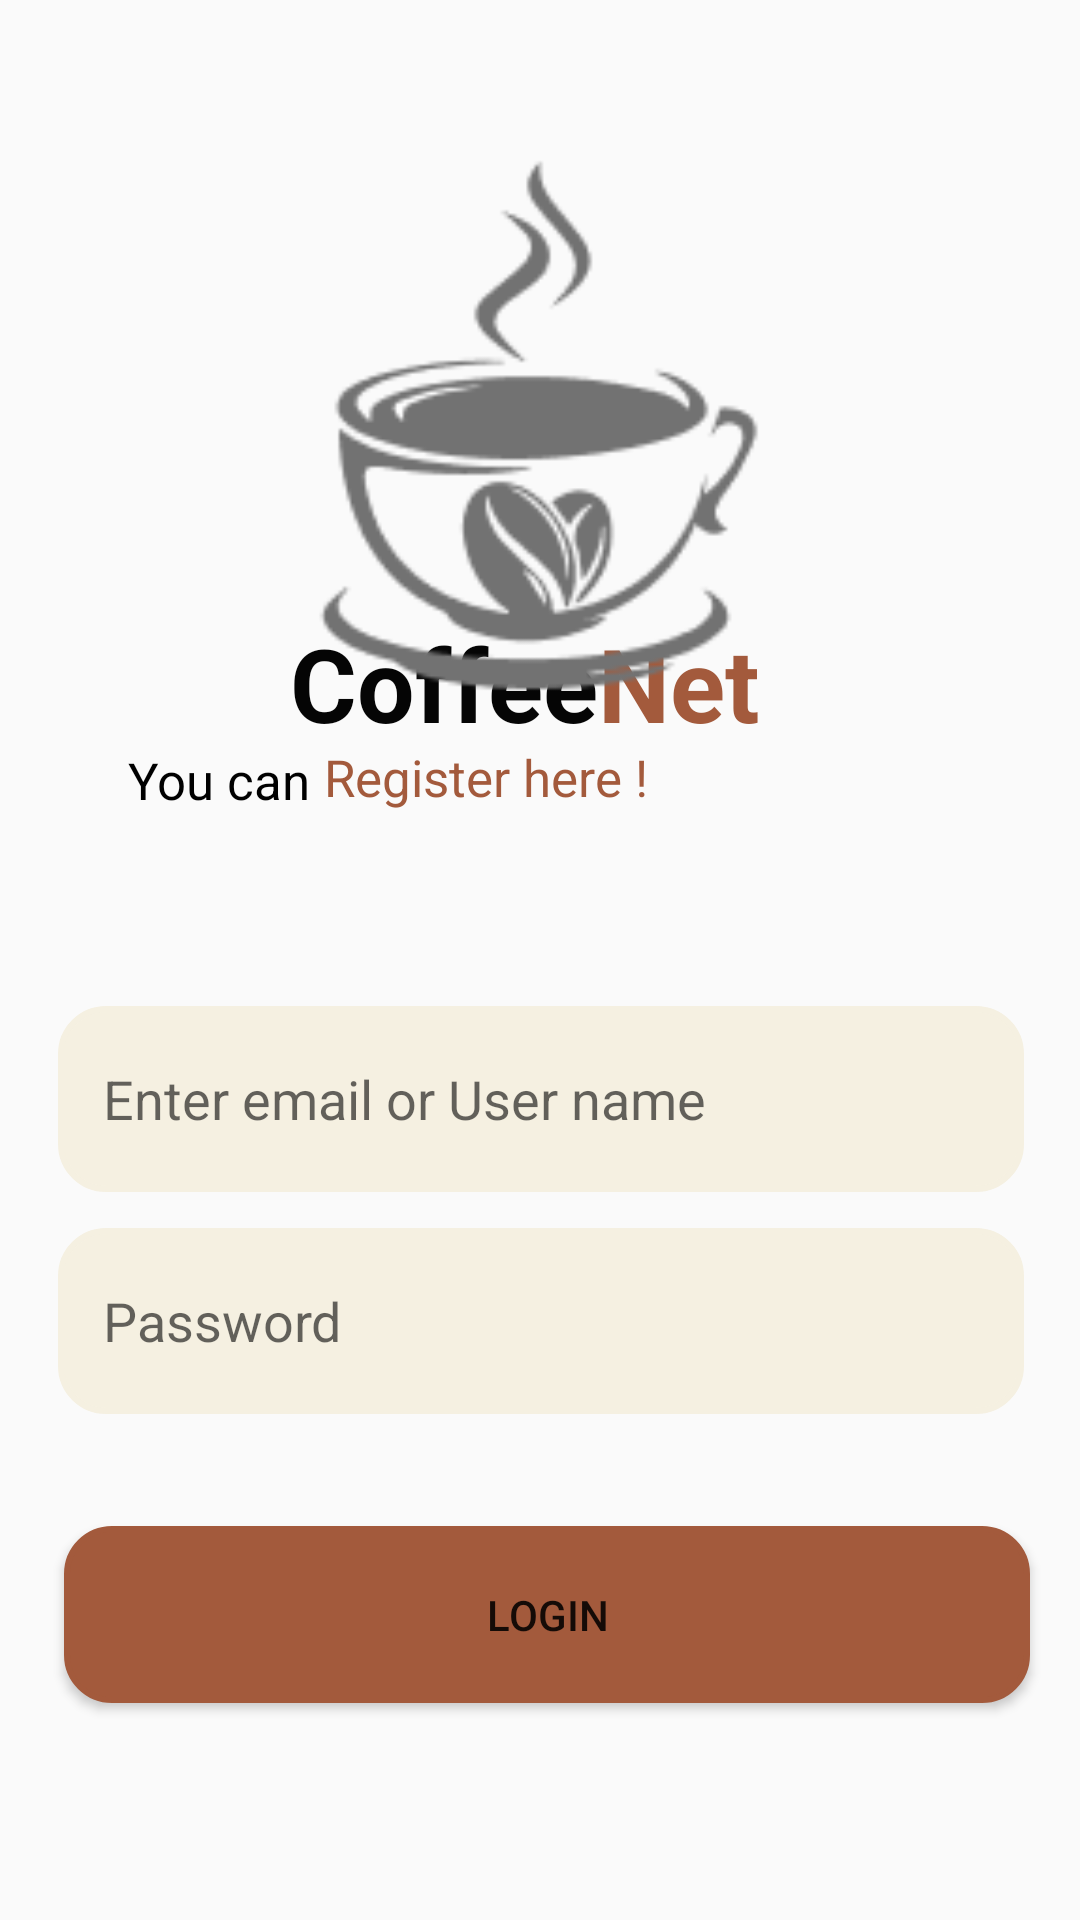

Produce the Android XML layout that renders to this screen, including the resource entries it uses.
<!-- AndroidManifest.xml: application theme Theme.Coffee_Net -->
<!-- res/layout/activity_login.xml -->
<?xml version="1.0" encoding="utf-8"?>
<androidx.constraintlayout.widget.ConstraintLayout xmlns:android="http://schemas.android.com/apk/res/android"
    xmlns:app="http://schemas.android.com/apk/res-auto"
    xmlns:tools="http://schemas.android.com/tools"
    android:id="@+id/registertext"
    android:layout_width="match_parent"
    android:layout_height="match_parent"
    tools:context=".login"
    tools:layout_editor_absoluteX="0dp"
    tools:layout_editor_absoluteY="-15dp">

    <TextView
        android:id="@+id/textView_cofee"
        android:layout_width="wrap_content"
        android:layout_height="wrap_content"
        android:layout_marginTop="-20dp"
        android:layout_marginBottom="412dp"
        android:text="Coffee"
        android:textColor="#050505"
        android:textSize="34sp"
        android:textStyle="bold"
        app:layout_constraintBottom_toBottomOf="parent"
        app:layout_constraintEnd_toEndOf="parent"
        app:layout_constraintHorizontal_bias="0.375"
        app:layout_constraintStart_toStartOf="parent"
        app:layout_constraintTop_toBottomOf="@+id/imageView_coffee" />

    <TextView
        android:id="@+id/textView_Net"
        android:layout_width="wrap_content"
        android:layout_height="wrap_content"
        android:layout_marginTop="-20dp"
        android:layout_marginEnd="144dp"
        android:layout_marginBottom="412dp"
        android:text="Net"
        android:textColor="#A35A3C"
        android:textSize="34sp"
        android:textStyle="bold"
        app:layout_constraintBottom_toBottomOf="parent"
        app:layout_constraintEnd_toEndOf="parent"
        app:layout_constraintHorizontal_bias="0.0"
        app:layout_constraintStart_toEndOf="@+id/textView_cofee"
        app:layout_constraintTop_toBottomOf="@+id/imageView_coffee" />

    <ImageView
        android:id="@+id/imageView_coffee"
        android:layout_width="207dp"
        android:layout_height="211dp"
        android:layout_marginTop="107px"
        app:layout_constraintBottom_toBottomOf="parent"
        app:layout_constraintEnd_toEndOf="parent"
        app:layout_constraintStart_toStartOf="parent"
        app:layout_constraintTop_toTopOf="parent"
        app:layout_constraintVertical_bias="0.0"
        app:srcCompat="@drawable/coffee" />

    <TextView
        android:id="@+id/textView_accountregister"
        android:layout_width="308dp"
        android:layout_height="wrap_content"
        android:layout_marginTop="4dp"
        android:layout_marginBottom="388dp"
        android:text="If you don’t have an account register"
        android:textColor="#000000"
        android:textSize="17sp"
        app:layout_constraintBottom_toBottomOf="parent"
        app:layout_constraintEnd_toEndOf="parent"
        app:layout_constraintHorizontal_bias="0.5"
        app:layout_constraintStart_toStartOf="parent"
        app:layout_constraintTop_toBottomOf="@+id/textView_cofee" />

    <TextView
        android:id="@+id/textView_youcan"
        android:layout_width="wrap_content"
        android:layout_height="wrap_content"
        android:layout_marginTop="6dp"
        android:layout_marginBottom="364dp"
        android:text="You can "
        android:textColor="#000000"
        android:textSize="17sp"
        app:layout_constraintBottom_toBottomOf="parent"
        app:layout_constraintEnd_toEndOf="parent"
        app:layout_constraintHorizontal_bias="0.145"
        app:layout_constraintStart_toStartOf="parent"
        app:layout_constraintTop_toBottomOf="@+id/textView_accountregister"
        app:layout_constraintVertical_bias="0.181" />


    <TextView
        android:id="@+id/text_Registernow"
        android:layout_width="wrap_content"
        android:layout_height="wrap_content"
        android:layout_marginTop="6dp"
        android:layout_marginEnd="172dp"
        android:layout_marginBottom="260dp"
        android:text="Register here !"
        android:textColor="#A35A3C"
        android:textSize="17sp"
        app:layout_constraintBottom_toBottomOf="parent"
        app:layout_constraintEnd_toEndOf="parent"
        app:layout_constraintHorizontal_bias="0.0"
        app:layout_constraintStart_toEndOf="@+id/textView_youcan"
        app:layout_constraintTop_toBottomOf="@+id/textView_accountregister"
        app:layout_constraintVertical_bias="0.0" />

    <EditText
        android:id="@+id/password"
        android:layout_width="322dp"
        android:layout_height="62dp"
        android:layout_marginTop="12dp"
        android:height="48dp"
        android:background="@drawable/edit_textbox"
        android:drawableEnd="@drawable/baseline_visibility_off_24"
        android:drawableTint="#4E4C4C"
        android:ems="10"
        android:hint="Password"
        android:inputType="textPassword"
        android:padding="15dp"
        app:layout_constraintEnd_toEndOf="parent"
        app:layout_constraintHorizontal_bias="0.505"
        app:layout_constraintStart_toStartOf="parent"
        app:layout_constraintTop_toBottomOf="@+id/email_username" />

    <EditText
        android:id="@+id/email_username"
        android:layout_width="322dp"
        android:layout_height="62dp"
        android:layout_marginTop="8dp"
        android:height="48dp"
        android:background="@drawable/edit_textbox"
        android:ems="10"
        android:hint="Enter email or User name"
        android:inputType="text"
        android:padding="15dp"
        app:layout_constraintBottom_toBottomOf="parent"
        app:layout_constraintEnd_toEndOf="parent"
        app:layout_constraintHorizontal_bias="0.505"
        app:layout_constraintStart_toStartOf="parent"
        app:layout_constraintTop_toTopOf="parent"
        app:layout_constraintVertical_bias="0.574" />

    <Button
        android:id="@+id/btn_login"
        android:layout_width="322dp"
        android:layout_height="59dp"
        android:layout_marginTop="34dp"
        android:height="46dp"

        android:background="@drawable/edit_btn"
        android:text="Login"
        android:textColorHighlight="#A35A3C"
        android:textColorLink="#A35A3C"
        app:layout_constraintBottom_toBottomOf="parent"
        app:layout_constraintEnd_toEndOf="parent"
        app:layout_constraintHorizontal_bias="0.561"
        app:layout_constraintStart_toStartOf="parent"
        app:layout_constraintTop_toBottomOf="@+id/password"
        app:layout_constraintVertical_bias="0.043" />


</androidx.constraintlayout.widget.ConstraintLayout>
<!-- resources referenced by this layout -->
<resources>
  <!-- drawable coffee: png bitmap (drawable, 6081 bytes) -->
  <!-- drawable edit_btn (drawable) -->
  <?xml version="1.0" encoding="utf-8"?>
  <shape xmlns:android="http://schemas.android.com/apk/res/android">
      <stroke android:color="#A35A3C"
          android:width="2dp"/>
      <corners android:radius="15dp"/>
      <solid android:color="#A35A3C"/>
  </shape>
  <!-- drawable edit_textbox (drawable) -->
  <?xml version="1.0" encoding="utf-8"?>
  <shape xmlns:android="http://schemas.android.com/apk/res/android">
      <stroke android:color="#F5F0E1"
          android:width="2dp"/>
      <corners android:radius="15dp"/>
      <solid android:color="#F5F0E1"/>
  </shape>
  <style name="Theme.Coffee_Net" parent="Base.Theme.Coffee_Net" />
  <style name="Base.Theme.Coffee_Net" parent="Theme.AppCompat.Light.NoActionBar">
          
          
      </style>
</resources>
